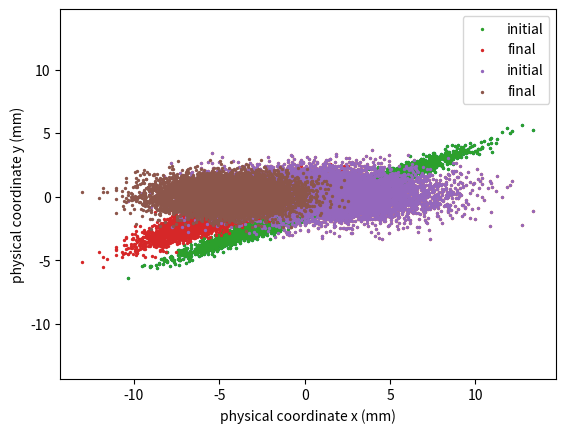

This figure's Python source:
#example of a script that creates a 4D gaussian distribution, then transforms it to physical coordinates,
#then propagates it, then transforms back to normalized coordinates

import numpy as np
import matplotlib.pyplot as plt

####transform normalized into physical coordinates
#this function will work if you don't give it orbit coordinates, but you must give it TWISS values
def NormToPhys(fnorm_coords,fbetax,falphax,fbetay,falphay,fx0=0.0,fxp0=0.0,fy0=0.0,fyp0=0.0):
  #expects 4 by np.size(x,1) array
  fphys_coords = fnorm_coords*np.nan
  #x = sqrt(betax)*Xn
  fphys_coords[0,:] = fnorm_coords[0,:]*np.sqrt(fbetax)+fx0
  #xp = -alphax*Xn/sqrt(betax) + PXn/sqrt(betax)
  fphys_coords[1,:] = (-falphax*fnorm_coords[0,:] + fnorm_coords[1,:]) / np.sqrt(fbetax) + fxp0
  fphys_coords[2,:] = fnorm_coords[2,:]*np.sqrt(fbetay)+fy0
  fphys_coords[3,:] = (-falphay*fnorm_coords[2,:] + fnorm_coords[3,:]) / np.sqrt(fbetay) + fyp0
  return fphys_coords

####transform physical into normalized coordinates
#this function will work if you don't give it orbit coordinates, but you must give it TWISS values
def PhysToNorm(fphys_coords,fbetax,falphax,fbetay,falphay,fx0=0.0,fxp0=0.0,fy0=0.0,fyp0=0.0):
  #expects 4 by np.size(x,1) array
  fnorm_coords = fphys_coords*np.nan
  #Xn = x/sqrt(betax)
  fnorm_coords[0,:] = (fphys_coords[0,:]-fx0)/np.sqrt(fbetax)
  #PXn = alphax*x/sqrt(betax) + xp*sqrt(betax)
  fnorm_coords[1,:] = falphax*(fphys_coords[0,:]-fx0)/np.sqrt(fbetax) + (fphys_coords[1,:]-fxp0)*np.sqrt(fbetax)
  fnorm_coords[2,:] = (fphys_coords[2,:]-fy0)/np.sqrt(fbetay)
  fnorm_coords[3,:] = falphay*(fphys_coords[2,:]-fy0)/np.sqrt(fbetay) + (fphys_coords[3,:]-fyp0)*np.sqrt(fbetay)


####generate an initial random distribution
#its easier to generate a random distribution in normalized coordinates,
#because the sigma is the same in each direction and there is no tilt from alpha.

#number of particles
pnum = 10000

#generate Gaussian distribution
mean_list = [0.0,0.0,0.0,0.0]
#geometric rms emittance, not to be confused with normalized emittance (which refers to a different type of normalization)
#If the units of emittance are micrometer or mm-mrad, then the units of the physical coordinates will be mm, mrad
#Sometimes you will see "pi" in the units of emittance, and I'm ignoring it because it comes out anyway.
eps_x = 1.0 #mm mrad
eps_y = 1.0 #mm mrad
sig_list = [np.sqrt(eps_x),np.sqrt(eps_x),np.sqrt(eps_y),np.sqrt(eps_y)]
norm_coords = np.random.normal(mean_list[0], sig_list[0], pnum)
for lp in range(1,4):
  norm_coords = np.vstack((norm_coords,np.random.normal(mean_list[lp], sig_list[lp], pnum)))

#norm_coords is a 2D array with 4 by pnum
#Here norm_coords stands for all four normalized coordinates typically Xn, PXn, Yn, PYn for each particle
print(np.size(norm_coords,0))
print(np.size(norm_coords,1))

#This is where you would truncate the outliers, if you want to.


####Initial Physical Coordinates
#you need to propagate particles in physical coordinates


#The starting TWISS values are whatever will give you an accurate description of the shape your ellipse in physical coordinates
#You might try to match your beamline to your starting distribution or you might try to match youe starting distribution to your beamline.
#Or you may take it as it is as just understand what the output distribution looks like.
use_match = 0
if (use_match == 1):
  #These TWISS and orbit values are what will generate a matched distribution in the transfer matrix I'm going to use
  betax0=8.15183121
  alphax0=-3.26089667
  betay0=0.67522372
  alphay0=0.27009059
  #start with beam centered on beamline
  x0 = 0.0
  xp0 = 0.0
  y0 = 0.0
  yp0 = 0.0
else:
  #I am picking some most random values
  #that means the initial and final distribution will look different
  betax0=10.0
  alphax0= -5.0
  betay0=1.0
  alphay0=0.0
  #start with slight displacements
  x0 = 1.0
  xp0 = -0.5
  y0 = 0.2
  yp0 = 0.1

#obtain the physical coordinates
phys_coords0 = NormToPhys(norm_coords,betax0,alphax0,betay0,alphay0,x0,xp0,y0,yp0)

#what do the initial physical coordinates look like in x-xp?
plt.scatter(phys_coords0[0,:],phys_coords0[1,:],s=2)
plt.xlabel('physical coordinate x (mm)')
plt.ylabel('physical coordinate x-prime (mrad)')
#used to set the same scale in both coordinates
qmin = np.min((np.min(phys_coords0[0,:]),np.min(phys_coords0[1,:])))
qmax = np.max((np.max(phys_coords0[0,:]),np.max(phys_coords0[1,:])))
plt.xlim((1.1*qmin,1.1*qmax))
plt.ylim((1.1*qmin,1.1*qmax))
plt.show()

#what do the initial physical coordinates look like in x-y?
plt.scatter(phys_coords0[0,:],phys_coords0[2,:],s=2)
plt.xlabel('physical coordinate x (mm)')
plt.ylabel('physical coordinate y (mm)')
#used to set the same scale in both coordinates
qmin = np.min((np.min(phys_coords0[0,:]),np.min(phys_coords0[2,:])))
qmax = np.max((np.max(phys_coords0[0,:]),np.max(phys_coords0[2,:])))
plt.xlim((1.1*qmin,1.1*qmax))
plt.ylim((1.1*qmin,1.1*qmax))
plt.show()

#for simplicity, I am doing a scatterplot, but to see the density of particles you should do a hist2d


####Propagate Coordinates through Lattice
#you need to propagate particles in physical coordinates

#transfer matrices
#if you don't have a transfer matrix you need to calculate one specific to your line.
#these are taken from my beta_match example, which correspond to 3/4 of the way through a quad in a FODO cell, all as one block
#for your projects, you probably want to multiple one matrix at a time, using whatever variables you are varying
Mx = np.matrix([[-2.5136, 4.128], [-0.72256, 0.7888]])
My = np.matrix([[0.3664, 0.672], [-1.58144, -0.1712]])

#The physical coordinates are now changed as a result of a single-pass through Mx and My
#If this were a ring, it would represent a single revolution, and I could keep track of behavior for many turns
phys_coords1 = np.zeros((4,pnum))*np.nan
phys_coords1[0:2,:] = Mx*np.matrix(phys_coords0[0:2,:])
phys_coords1[2:4,:] = My*np.matrix(phys_coords0[2:4,:])

#what do the final physical coordinates look like in x-xp?
plt.scatter(phys_coords0[0,:],phys_coords0[1,:],s=2,label='initial')
plt.scatter(phys_coords1[0,:],phys_coords1[1,:],s=2,label='final')
plt.xlabel('physical coordinate x (mm)')
plt.ylabel('physical coordinate x-prime (mrad)')
#used to set the same scale in both coordinates
qmin = np.min(( np.min((np.min(phys_coords1[0,:]),np.min(phys_coords1[1,:]))) , np.min((np.min(phys_coords0[0,:]),np.min(phys_coords0[1,:]))) ))
qmax = np.max(( np.max((np.max(phys_coords1[0,:]),np.max(phys_coords1[1,:]))) , np.max((np.max(phys_coords0[0,:]),np.max(phys_coords0[1,:]))) ))
plt.xlim((1.1*qmin,1.1*qmax))
plt.ylim((1.1*qmin,1.1*qmax))
plt.legend()
plt.savefig('ex_norm_coord_1.png', bbox_inches='tight')
plt.show()

#what do the final physical coordinates look like in x-y?
plt.scatter(phys_coords0[0,:],phys_coords0[2,:],s=2,label='initial')
plt.scatter(phys_coords1[0,:],phys_coords1[2,:],s=2,label='final')
plt.xlabel('physical coordinate x (mm)')
plt.ylabel('physical coordinate y (mm)')
#used to set the same scale in both coordinates
qmin = np.min(( np.min((np.min(phys_coords1[0,:]),np.min(phys_coords1[2,:]))) , np.min((np.min(phys_coords0[0,:]),np.min(phys_coords0[2,:]))) ))
qmax = np.max(( np.max((np.max(phys_coords1[0,:]),np.max(phys_coords1[2,:]))) , np.max((np.max(phys_coords0[0,:]),np.max(phys_coords0[2,:]))) ))
plt.xlim((1.1*qmin,1.1*qmax))
plt.ylim((1.1*qmin,1.1*qmax))
plt.legend()
plt.savefig('ex_norm_coord_2.png', bbox_inches='tight')
plt.show()


####Propagate TWISS and orbit through the lattice
#once you have the physical coordinates at the end of the lattice, you might not need anything else.
#however this is how you can propagate the TWISS variables and orbits

#Define the 3x3 beta matrix
Mbx = np.matrix([ [Mx[0,0]**2,-2*Mx[0,0]*Mx[0,1],Mx[0,1]**2],[-Mx[0,0]*Mx[1,0],Mx[0,0]*Mx[1,1]+Mx[0,1]*Mx[1,0],-Mx[0,1]*Mx[1,1]],[Mx[1,0]**2,-2*Mx[1,0]*Mx[1,1],Mx[1,1]**2] ])
Mby = np.matrix([ [My[0,0]**2,-2*My[0,0]*My[0,1],My[0,1]**2],[-My[0,0]*My[1,0],My[0,0]*My[1,1]+My[0,1]*My[1,0],-My[0,1]*My[1,1]],[My[1,0]**2,-2*My[1,0]*My[1,1],My[1,1]**2] ])

#use the beta matrix to propage TWISS
gammax0 = (1+alphax0**2)/betax0
twissx0 = np.array([betax0,alphax0,gammax0]).T
twissx1 = np.array(np.dot(Mbx,twissx0))[0]
betax1 = twissx1[0]
alphax1 = twissx1[1]

gammay0 = (1+alphay0**2)/betay0
twissy0 = np.array([betay0,alphay0,gammay0]).T
twissy1 = np.array(np.dot(Mby,twissy0))[0]
betay1 = twissy1[0]
alphay1 = twissy1[1]

#use the standard transfer matrix to propagate orbit
orbit0 = np.matrix([x0, xp0, y0, yp0]).T
orbit1 = orbit0*np.nan
orbit1[0:2] = Mx*(orbit0[0:2])
orbit1[2:4] = My*(orbit0[2:4])
x1 = orbit1[0]
xp1 = orbit1[1]
y1 = orbit1[2]
yp1 = orbit1[3]

#If we wanted to convert back to normalized coordinates, we now have what we would need
#one reason to do that would be to measure the emittance-growth

####Final Thoughts on Orbit
#keep in mind this orbit is relative to the Frenet-Serret defined reference orbit
#which means a centered orbit 0,0,0,0 going through a dipole bend will remain 0,0,0,0 coming out of the dipole
#even though the reference orbit is in actuality curved.

#you can do a dipole (aka closed-orbit) corrector/error, which won't be reflected in the reference orbit, by adding a kick in one dimension.
thx = 0.002 #mrad correction
thy = 0.0 #mrad correction
corr = np.array([0,thx,0,thy])
#needed to add the correction to all the particles
corr_2D = np.matrix(corr).T*np.matrix(np.ones(pnum))
phys_coords1 =  phys_coords0 + corr_2D

#you can do a misaligned element by subtracting an offset from the orbit,
#multiplying through the misaligned element, and then reimposing the offset.
mx = 0.1 #mm
my = 0.0 #mm
miss = np.array([mx,0,my,0])
miss_2d = np.matrix(miss).T*np.matrix(np.ones(pnum))
f1 = 3 #focal length
QFx = np.matrix([[1,0],[-1/f1,1]])
QFy = np.matrix([[1,0],[1/f1,1]])
mis_coord = phys_coords0 - miss_2d
mis_coord[0:2,:] = QFx*np.matrix(mis_coord[0:2,:])
mis_coord[2:4,:] = QFy*np.matrix(mis_coord[2:4,:])
phys_coords1 = mis_coord + miss_2d
#in this example, I could have also represented the misaligned quadrupole as a dipole error.
